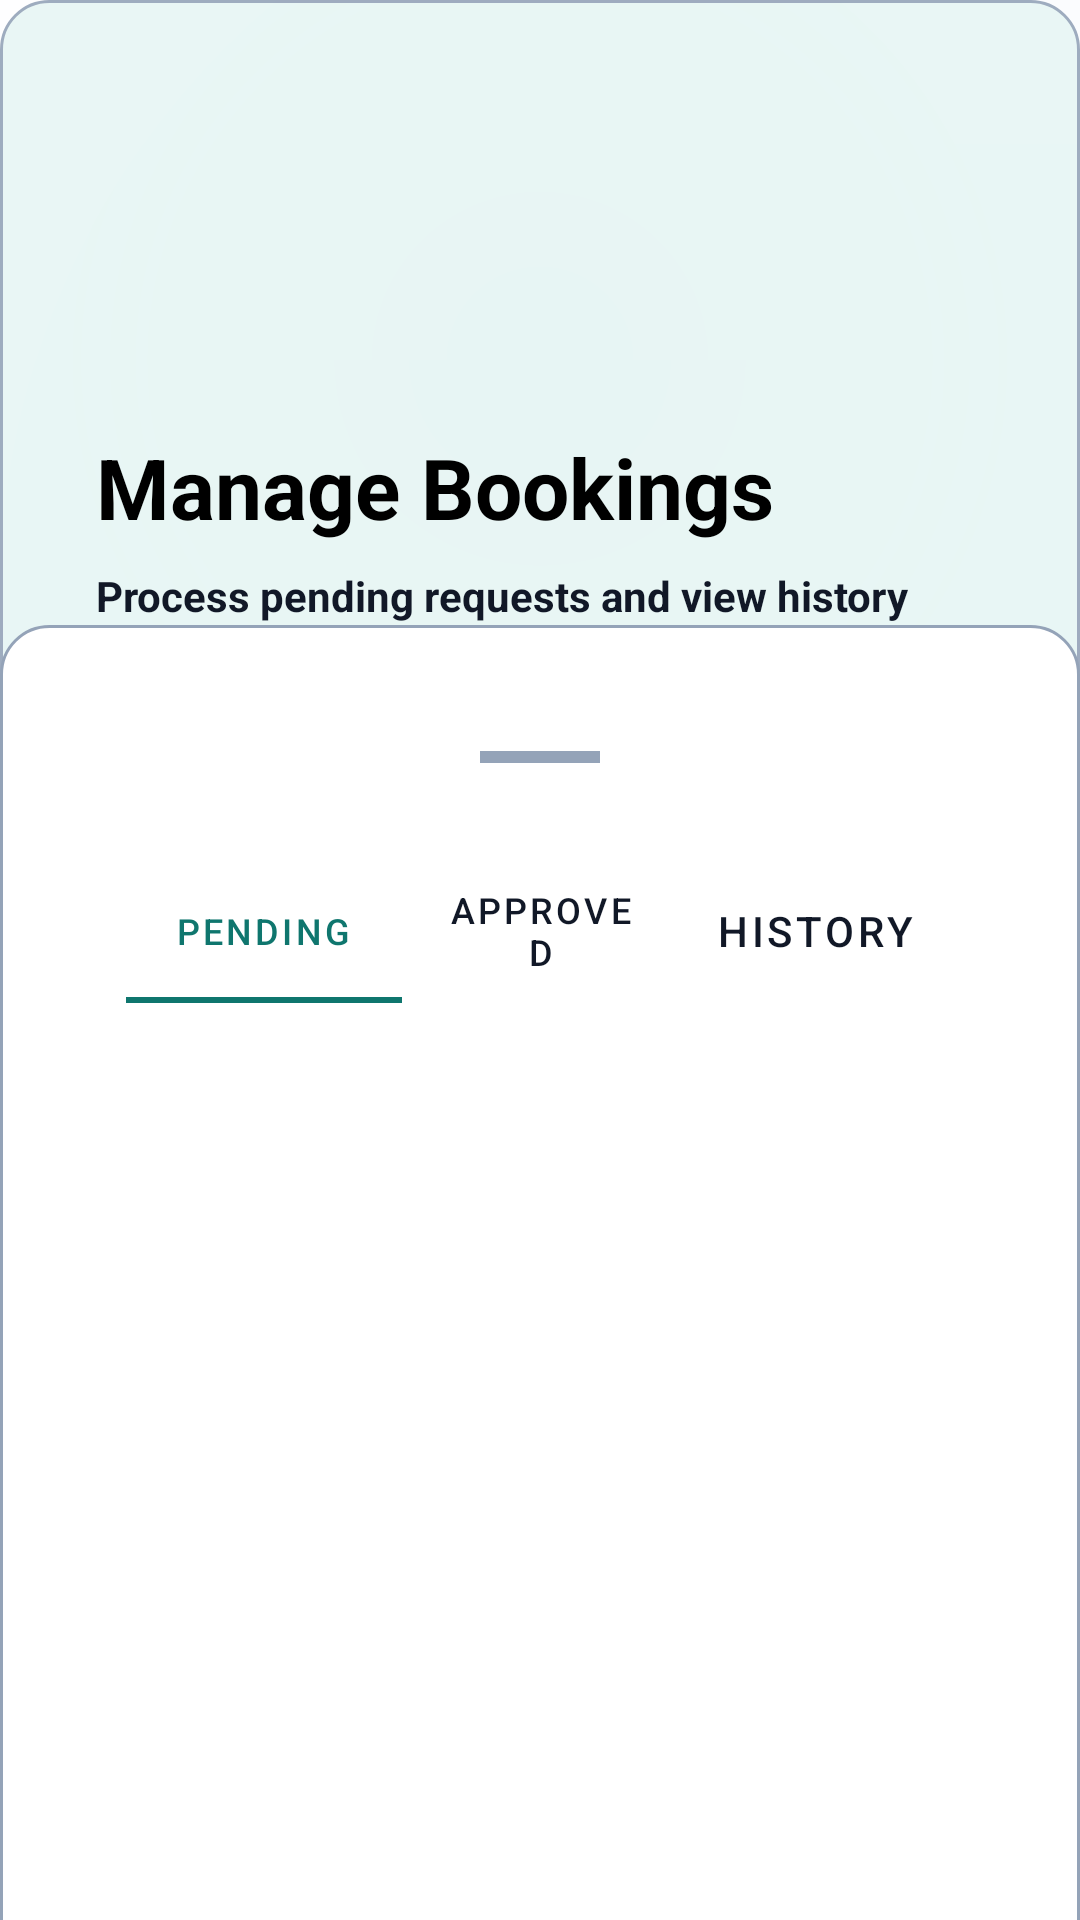

This screen was rendered from an Android layout file. Write that file and the resources it references.
<!-- AndroidManifest.xml: application theme Theme.BetLink -->
<!-- res/layout/activity_manage_bookings.xml -->
<?xml version="1.0" encoding="utf-8"?>
<androidx.coordinatorlayout.widget.CoordinatorLayout xmlns:android="http://schemas.android.com/apk/res/android"
    xmlns:app="http://schemas.android.com/apk/res-auto"
    xmlns:tools="http://schemas.android.com/tools"
    android:layout_width="match_parent"
    android:layout_height="match_parent"
    android:background="@color/white">

    <com.google.android.material.appbar.AppBarLayout
        android:layout_width="match_parent"
        android:layout_height="240dp"
        android:background="@color/host_primary"
        app:elevation="0dp">

        <com.google.android.material.appbar.CollapsingToolbarLayout
            android:layout_width="match_parent"
            android:layout_height="match_parent"
            app:layout_scrollFlags="scroll|exitUntilCollapsed">

            <ImageView
                android:layout_width="match_parent"
                android:layout_height="match_parent"
                android:scaleType="centerCrop"
                android:src="@drawable/bg_splash_premium"
                tools:ignore="ContentDescription" />

            <View
                android:layout_width="match_parent"
                android:layout_height="match_parent"
                android:alpha="0.9"
                android:background="@drawable/header_host_bg" />

            <LinearLayout
                android:layout_width="match_parent"
                android:layout_height="wrap_content"
                android:layout_gravity="bottom"
                android:orientation="vertical"
                android:padding="32dp">

                <TextView
                    android:layout_width="wrap_content"
                    android:layout_height="wrap_content"
                    android:text="Manage Bookings"
                    android:textColor="@color/text_primary"
                    android:textSize="28sp"
                    android:textStyle="bold" />

                <TextView
                    android:layout_width="wrap_content"
                    android:layout_height="wrap_content"
                    android:layout_marginTop="8dp"
                    android:text="Process pending requests and view history"
                    android:textColor="@color/text_secondary"
                    android:textSize="14sp"
                    android:textStyle="bold" />

            </LinearLayout>

        </com.google.android.material.appbar.CollapsingToolbarLayout>
    </com.google.android.material.appbar.AppBarLayout>

    <androidx.core.widget.NestedScrollView
        android:layout_width="match_parent"
        android:layout_height="match_parent"
        android:layout_marginTop="-32dp"
        android:background="@drawable/card_bg"
        app:layout_behavior="@string/appbar_scrolling_view_behavior">

        <LinearLayout
            android:layout_width="match_parent"
            android:layout_height="wrap_content"
            android:orientation="vertical"
            android:padding="24dp">

            <View
                android:layout_width="40dp"
                android:layout_height="4dp"
                android:layout_gravity="center_horizontal"
                android:layout_marginBottom="32dp"
                android:background="@color/stroke" />

            <com.google.android.material.tabs.TabLayout
                android:id="@+id/tabLayout"
                android:layout_width="match_parent"
                android:layout_height="wrap_content"
                app:tabIndicatorColor="@color/host_primary"
                app:tabSelectedTextColor="@color/host_primary"
                app:tabTextColor="@color/text_secondary"
                app:tabMode="fixed">
                <com.google.android.material.tabs.TabItem android:text="Pending" />
                <com.google.android.material.tabs.TabItem android:text="Approved" />
                <com.google.android.material.tabs.TabItem android:text="History" />
            </com.google.android.material.tabs.TabLayout>

            <androidx.recyclerview.widget.RecyclerView
                android:id="@+id/recyclerBookings"
                android:layout_width="match_parent"
                android:layout_height="wrap_content"
                android:layout_marginTop="24dp"
                android:nestedScrollingEnabled="false"
                tools:listitem="@layout/item_booking_request" />

        </LinearLayout>
    </androidx.core.widget.NestedScrollView>

</androidx.coordinatorlayout.widget.CoordinatorLayout>
<!-- res/layout/item_booking_request.xml (included above) -->
<?xml version="1.0" encoding="utf-8"?>
<com.google.android.material.card.MaterialCardView xmlns:android="http://schemas.android.com/apk/res/android"
    xmlns:app="http://schemas.android.com/apk/res-auto"
    android:layout_width="match_parent"
    android:layout_height="wrap_content"
    android:layout_marginHorizontal="16dp"
    android:layout_marginVertical="8dp"
    app:cardCornerRadius="20dp"
    app:cardElevation="2dp"
    app:strokeWidth="1dp"
    app:strokeColor="@color/stroke">

    <LinearLayout
        android:layout_width="match_parent"
        android:layout_height="wrap_content"
        android:background="@color/white"
        android:orientation="vertical"
        android:padding="20dp">

        <TextView
            style="@style/Widget.BetLink.Chip.Text"
            android:layout_width="wrap_content"
            android:layout_height="wrap_content"
            android:background="@drawable/pill_bg_host"
            android:backgroundTint="@color/host_tint"
            android:paddingHorizontal="12dp"
            android:paddingVertical="4dp"
            android:text="@string/requests"
            android:textColor="@color/host_primary"
            android:textStyle="bold"
            android:textSize="11sp"
            android:layout_marginBottom="12dp" />

        <TextView
            android:id="@+id/requestTitle"
            android:layout_width="match_parent"
            android:layout_height="wrap_content"
            style="@style/TextAppearance.BetLink.H2"
            android:textColor="@color/text_primary"
            android:textStyle="bold" />

        <TextView
            android:id="@+id/requestDates"
            android:layout_width="match_parent"
            android:layout_height="wrap_content"
            android:layout_marginTop="4dp"
            style="@style/TextAppearance.BetLink.Body"
            android:textColor="@color/text_secondary"
            android:textStyle="bold" />

        <TextView
            android:id="@+id/requestStatus"
            android:layout_width="wrap_content"
            android:layout_height="wrap_content"
            android:layout_marginTop="12dp"
            android:background="@drawable/pill_bg"
            android:backgroundTint="@color/traveler_tint"
            android:paddingHorizontal="12dp"
            android:paddingVertical="4dp"
            android:textColor="@color/brand_primary"
            android:textStyle="bold"
            android:textSize="12sp" />

        <LinearLayout
            android:layout_width="match_parent"
            android:layout_height="wrap_content"
            android:layout_marginTop="20dp"
            android:orientation="horizontal"
            android:gravity="end">

            <com.google.android.material.button.MaterialButton
                android:id="@+id/buttonReject"
                style="@style/Widget.MaterialComponents.Button.UnelevatedButton"
                android:layout_width="wrap_content"
                android:layout_height="48dp"
                android:layout_marginEnd="12dp"
                android:text="@string/reject"
                android:textColor="@color/white"
                android:textStyle="bold"
                app:backgroundTint="@color/danger"
                app:cornerRadius="12dp" />

            <com.google.android.material.button.MaterialButton
                android:id="@+id/buttonApprove"
                style="@style/Widget.BetLink.Button.Host"
                android:layout_width="0dp"
                android:layout_height="48dp"
                android:layout_weight="1"
                android:text="@string/approve"
                android:textColor="@color/white"
                android:textStyle="bold"
                app:cornerRadius="12dp" />

        </LinearLayout>

    </LinearLayout>

</com.google.android.material.card.MaterialCardView>
<!-- resources referenced by this layout -->
<resources>
  <color name="brand_primary">#1E40AF</color>
  <color name="danger">#DC2626</color>
  <color name="host_primary">#0F766E</color>
  <color name="host_tint">#E7F6F4</color>
  <color name="stroke">#94A3B8</color>
  <color name="text_primary">#000000</color>
  <color name="text_secondary">#111827</color>
  <color name="traveler_tint">#E8EEFF</color>
  <color name="white">#FFFFFFFF</color>
  <!-- drawable header_host_bg (drawable) -->
  <?xml version="1.0" encoding="utf-8"?>
  <shape xmlns:android="http://schemas.android.com/apk/res/android"
      android:shape="rectangle">
      <solid android:color="@color/host_tint" />
      <corners android:radius="@dimen/corner_radius" />
      <stroke
          android:width="1dp"
          android:color="@color/stroke" />
  </shape>
  <!-- drawable pill_bg (drawable) -->
  <?xml version="1.0" encoding="utf-8"?>
  <shape xmlns:android="http://schemas.android.com/apk/res/android"
      android:shape="rectangle">
      <solid android:color="@color/traveler_tint" />
      <corners android:radius="999dp" />
      <stroke
          android:width="1.5dp"
          android:color="#94A3B8" /> 
      <padding
          android:left="16dp"
          android:top="8dp"
          android:right="16dp"
          android:bottom="8dp" />
  </shape>
  <!-- drawable pill_bg_host (drawable) -->
  <?xml version="1.0" encoding="utf-8"?>
  <shape xmlns:android="http://schemas.android.com/apk/res/android"
      android:shape="rectangle">
      <solid android:color="@color/host_tint" />
      <corners android:radius="999dp" />
      <stroke
          android:width="1dp"
          android:color="@color/stroke" />
      <padding
          android:left="@dimen/pill_horizontal"
          android:top="@dimen/pill_vertical"
          android:right="@dimen/pill_horizontal"
          android:bottom="@dimen/pill_vertical" />
  </shape>
  <string name="approve">Approve</string>
  <string name="reject">Reject</string>
  <string name="requests">Requests</string>
  <style name="TextAppearance.BetLink.Body" parent="TextAppearance.MaterialComponents.Body1">
          <item name="android:textColor">@color/text_primary</item>
      </style>
  <style name="TextAppearance.BetLink.H2" parent="TextAppearance.MaterialComponents.Headline6">
          <item name="android:textStyle">bold</item>
          <item name="android:textColor">@color/text_primary</item>
      </style>
  <style name="Widget.BetLink.Button.Host" parent="Widget.BetLink.Button">
          <item name="backgroundTint">@color/host_primary</item>
      </style>
  <style name="Widget.BetLink.Chip.Text" parent="TextAppearance.BetLink.Body">
          <item name="android:textColor">@color/brand_primary</item>
          <item name="android:textStyle">bold</item>
      </style>
  <color name="surface">#FFFFFFFF</color>
  <dimen name="corner_radius">16dp</dimen>
  <dimen name="card_padding">18dp</dimen>
  <dimen name="pill_horizontal">12dp</dimen>
  <dimen name="pill_vertical">6dp</dimen>
  <style name="Widget.BetLink.Button" parent="Widget.MaterialComponents.Button.UnelevatedButton">
          <item name="android:minHeight">56dp</item>
          <item name="cornerRadius">16dp</item>
          <item name="android:textAllCaps">false</item>
          <item name="android:textStyle">bold</item>
          <item name="android:textColor">@color/white</item>
      </style>
  <color name="brand_primary_variant">#1E3A8A</color>
  <color name="brand_accent">#B45309</color>
  <color name="background">#F3F6FB</color>
  <color name="text_hint">#4B5563</color>
  <style name="Widget.BetLink.TextInputLayout" parent="Widget.MaterialComponents.TextInputLayout.OutlinedBox">
          <item name="boxStrokeColor">@color/brand_primary</item>
          <item name="hintTextColor">@color/brand_primary</item>
          <item name="android:textColorHint">@color/text_hint</item>
          <item name="boxCornerRadiusTopStart">12dp</item>
          <item name="boxCornerRadiusTopEnd">12dp</item>
          <item name="boxCornerRadiusBottomStart">12dp</item>
          <item name="boxCornerRadiusBottomEnd">12dp</item>
      </style>
</resources>
